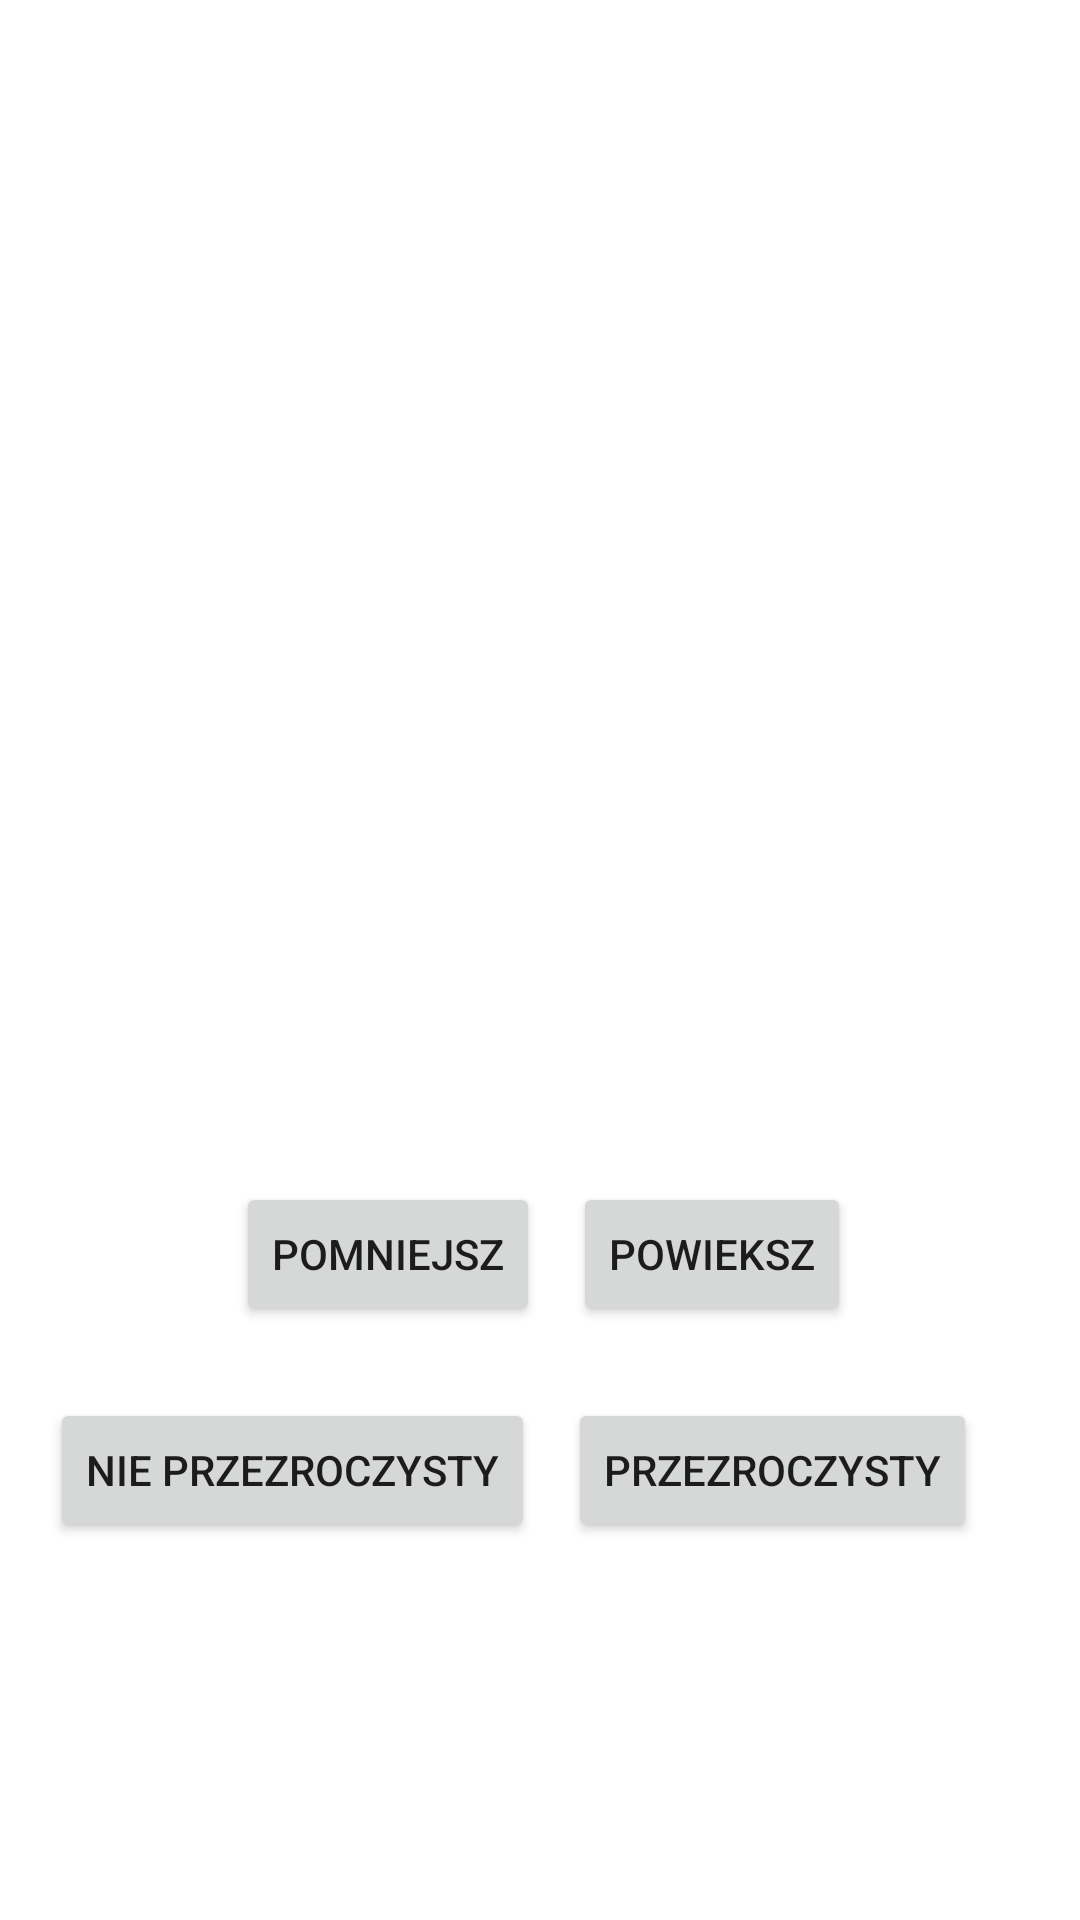

Android layout source for this screen:
<!-- AndroidManifest.xml: application theme Theme.Zad2_v2 -->
<!-- res/layout/activity_view.xml -->
<?xml version="1.0" encoding="utf-8"?>
<androidx.constraintlayout.widget.ConstraintLayout xmlns:android="http://schemas.android.com/apk/res/android"
    xmlns:app="http://schemas.android.com/apk/res-auto"
    xmlns:tools="http://schemas.android.com/tools"
    android:layout_width="match_parent"
    android:layout_height="match_parent"
    tools:context=".ViewActivity">


    <ImageView
        android:id="@+id/viewImage"
        android:layout_width="400dp"
        android:layout_height="0dp"
        android:layout_marginTop="111dp"
        android:layout_marginBottom="73dp"
        app:layout_constraintBottom_toTopOf="@+id/powiekszButton"
        app:layout_constraintEnd_toEndOf="parent"
        app:layout_constraintHorizontal_bias="0.496"
        app:layout_constraintStart_toStartOf="parent"
        app:layout_constraintTop_toTopOf="parent"
        app:layout_constraintVertical_bias="0.258" />

    <TextView
        android:id="@+id/viewName"
        android:layout_width="wrap_content"
        android:layout_height="wrap_content"
        android:layout_marginBottom="10dp"
        app:layout_constraintBottom_toBottomOf="parent"
        app:layout_constraintEnd_toEndOf="parent"
        app:layout_constraintStart_toStartOf="parent" />

    <Button
        android:id="@+id/powiekszButton"
        android:layout_width="wrap_content"
        android:layout_height="wrap_content"
        android:layout_marginBottom="24dp"
        android:text="Powieksz"
        app:layout_constraintBottom_toTopOf="@+id/przezrButton"
        app:layout_constraintEnd_toEndOf="parent"
        app:layout_constraintStart_toEndOf="@+id/pomniejszButton"
        app:layout_constraintTop_toBottomOf="@+id/viewImage" />

    <Button
        android:id="@+id/pomniejszButton"
        android:layout_width="wrap_content"
        android:layout_height="wrap_content"
        android:layout_marginStart="2dp"
        android:layout_marginEnd="11dp"
        android:text="Pomniejsz"
        app:layout_constraintBaseline_toBaselineOf="@+id/powiekszButton"
        app:layout_constraintEnd_toStartOf="@+id/powiekszButton"
        app:layout_constraintHorizontal_chainStyle="packed"
        app:layout_constraintStart_toStartOf="parent" />

    <Button
        android:id="@+id/nieprzezrButton"
        android:layout_width="wrap_content"
        android:layout_height="wrap_content"
        android:layout_marginEnd="18dp"
        android:text="Przezroczysty"
        app:layout_constraintBaseline_toBaselineOf="@+id/przezrButton"
        app:layout_constraintEnd_toEndOf="parent"
        app:layout_constraintStart_toEndOf="@+id/przezrButton" />

    <Button
        android:id="@+id/przezrButton"
        android:layout_width="wrap_content"
        android:layout_height="wrap_content"
        android:layout_marginEnd="11dp"
        android:layout_marginBottom="126dp"
        android:text="Nie przezroczysty"
        app:layout_constraintBottom_toBottomOf="parent"
        app:layout_constraintEnd_toStartOf="@+id/nieprzezrButton"
        app:layout_constraintHorizontal_chainStyle="packed"
        app:layout_constraintStart_toStartOf="parent"
        app:layout_constraintTop_toBottomOf="@+id/powiekszButton" />


</androidx.constraintlayout.widget.ConstraintLayout>
<!-- resources referenced by this layout -->
<resources>
  <style name="Theme.Zad2_v2" parent="Theme.MaterialComponents.DayNight.DarkActionBar">
          
          <item name="colorPrimary">@color/purple_500</item>
          <item name="colorPrimaryVariant">@color/purple_700</item>
          <item name="colorOnPrimary">@color/white</item>
          
          <item name="colorSecondary">@color/teal_200</item>
          <item name="colorSecondaryVariant">@color/teal_700</item>
          <item name="colorOnSecondary">@color/black</item>
          
          <item name="android:statusBarColor" tools:targetApi="l">?attr/colorPrimaryVariant</item>
          
      </style>
  <!-- not gathered from this repository: default colours our renderer supplied (Android Studio template values) -->
  <color name="purple_500">#FF6200EE</color>
  <color name="purple_700">#FF3700B3</color>
  <color name="teal_200">#FF03DAC5</color>
  <color name="teal_700">#FF018786</color>
  <color name="black">#FF000000</color>
  <color name="white">#FFFFFFFF</color>
</resources>
